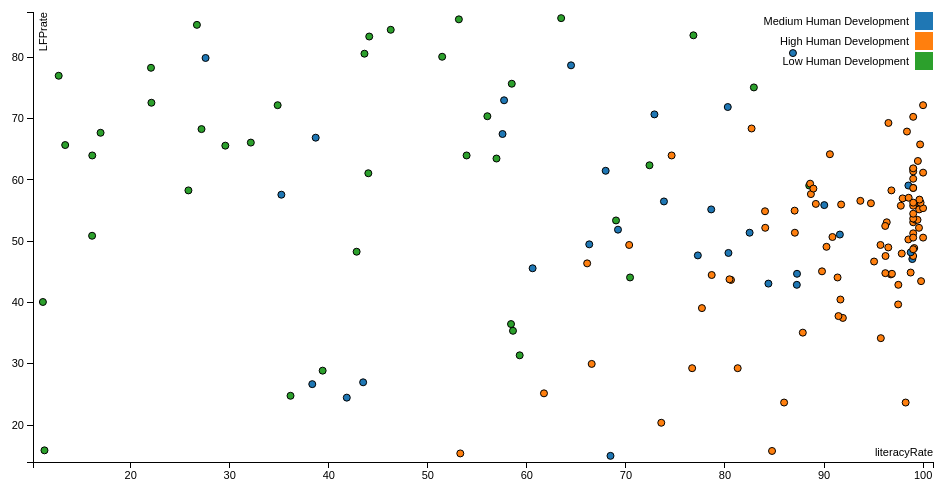
D3 v3 page, settled after 360 driven frames (6 s of simulated time); the page loaded 1 data file(s).


var margin = {top: 20, right: 20, bottom: 30, left: 40},
    width = 960 - margin.left - margin.right,
    height = 500 - margin.top - margin.bottom;


// setup x
var xValue = function(d) { return d.literacyRate;}, // data -> value
    xScale = d3.scale.linear().range([0, width]), // value -> display
    xMap = function(d) { return xScale(xValue(d));}, // data -> display
    xAxis = d3.svg.axis().scale(xScale).orient("bottom");

// setup y
var yValue = function(d) { return d["LFPrate"];}, // data -> value
    yScale = d3.scale.linear().range([height, 0]), // value -> display
    yMap = function(d) { return yScale(yValue(d));}, // data -> display
    yAxis = d3.svg.axis().scale(yScale).orient("left");

// setup fill color
var cValue = function(d) { return d.developState;},
    color = d3.scale.category10();

// add the graph canvas to the body of the webpage
var svg = d3.select("body").append("svg")
    .attr("width", width + margin.left + margin.right)
    .attr("height", height + margin.top + margin.bottom)
  .append("g")
    .attr("transform", "translate(" + margin.left + "," + margin.top + ")");

// add the tooltip area to the webpage
var tooltip = d3.select("body").append("div")
    .attr("class", "tooltip")
    .style("opacity", 0);

// load data
d3.csv("mergedData.csv", function(error, data) {

  // change string (from CSV) into number format
  data.forEach(function(d) {
    d.literacyRate = +d.literacyRate;
    d["LFPrate"] = +d["LFPrate"];
//    console.log(d);
  });

  // don't want dots overlapping axis, so add in buffer to data domain
  xScale.domain([d3.min(data, xValue)-1, d3.max(data, xValue)+1]);
  yScale.domain([d3.min(data, yValue)-1, d3.max(data, yValue)+1]);

  // x-axis
  svg.append("g")
      .attr("class", "x axis")
      .attr("transform", "translate(0," + height + ")")
      .call(xAxis)
    .append("text")
      .attr("class", "label")
      .attr("x", width)
      .attr("y", -6)
      .style("text-anchor", "end")
      .text("literacyRate");

  // y-axis
  svg.append("g")
      .attr("class", "y axis")
      .call(yAxis)
    .append("text")
      .attr("class", "label")
      .attr("transform", "rotate(-90)")
      .attr("y", 6)
      .attr("dy", ".71em")
      .style("text-anchor", "end")
      .text("LFPrate");

  // draw dots
  svg.selectAll(".dot")
      .data(data)
    .enter().append("circle")
      .attr("class", "dot")
      .attr("r", 3.5)
      .attr("cx", xMap)
      .attr("cy", yMap)
      .style("fill", function(d) { return color(cValue(d));})

  // draw legend
  var legend = svg.selectAll(".legend")
      .data(color.domain())
    .enter().append("g")
      .attr("class", "legend")
      .attr("transform", function(d, i) { return "translate(0," + i * 20 + ")"; });

  // draw legend colored rectangles
  legend.append("rect")
      .attr("x", width - 18)
      .attr("width", 18)
      .attr("height", 18)
      .style("fill", color);

  // draw legend text
  legend.append("text")
      .attr("x", width - 24)
      .attr("y", 9)
      .attr("dy", ".35em")
      .style("text-anchor", "end")
      .text(function(d) { return d;})
});



### data: mergedData.csv
Country, LFPrate, HDIrank, literacyRate, developState, state
Timor-Leste, 24.5, 133, 41.82, Medium Human Development, light
Tunisia, 25.2, 96, 61.73, High Human Development, light
Morocco, 26.7, 126, 38.34, Medium Human Development, light
Mauritania, 28.9, 156, 39.38, Low Human Development, light
Turkey, 29.3, 72, 76.69, High Human Development, light
Oman, 29.3, 52, 81.28, High Human Development, light
Libya, 30, 94, 66.54, High Human Development, light
Sudan, 31.4, 167, 59.27, Low Human Development, light
Bosnia and Herzegovina, 34.2, 85, 95.73, High Human Development, light
Comoros, 35.4, 159, 58.6, Low Human Development, light
Djibouti, 36.5, 168, 58.4, Low Human Development, light
Fiji, 37.5, 90, 91.9, High Human Development, light
Malta, 37.8, 37, 91.46, High Human Development, light
Bahrain, 39.1, 45, 77.67, High Human Development, light
Italy, 39.7, 27, 97.48, High Human Development, light
Suriname, 40.5, 103, 91.66, High Human Development, light
Guyana, 42.9, 124, 87.25, Medium Human Development, light
Montenegro, 42.9, 49, 97.5, High Human Development, light
Cuba, 43.5, 67, 99.8, High Human Development, light
Mauritius, 43.7, 63, 80.61, High Human Development, light
Swaziland, 44.1, 150, 70.42, Low Human Development, light
Serbia, 44.6, 66, 96.75, High Human Development, light
Croatia, 44.7, 47, 96.86, High Human Development, light
Albania, 44.8, 85, 96.19, High Human Development, light
Hungary, 44.9, 44, 98.74, High Human Development, light
Mexico, 45.1, 74, 89.8, High Human Development, light
Sao Tome and Principe, 45.6, 143, 60.58, Medium Human Development, light
Costa Rica, 46.7, 69, 95.05, High Human Development, light
Turkmenistan, 47.1, 109, 98.91, Medium Human Development, light
Argentina, 47.6, 40, 96.21, High Human Development, light
Belgium, 47.6, 21, 99, High Human Development, light
Nicaragua, 47.7, 125, 77.26, Medium Human Development, light
Bulgaria, 48, 59, 97.84, High Human Development, light
El Salvador, 48.1, 116, 80.35, Medium Human Development, light
Uzbekistan, 48.2, 114, 98.75, Medium Human Development, light
Poland, 48.9, 36, 99.11, High Human Development, light
Romania, 49, 52, 96.48, High Human Development, light
Panama, 49.1, 60, 90.25, High Human Development, light
Belize, 49.4, 101, 70.33, High Human Development, light
Chile, 49.4, 42, 95.7, High Human Development, light
Guatemala, 49.5, 128, 66.3, Medium Human Development, light
Belarus, 50.3, 50, 98.51, High Human Development, light
Luxembourg, 50.6, 19, 100, High Human Development, light
Qatar, 50.7, 32, 90.85, High Human Development, light
Philippines, 51.1, 115, 91.6, Medium Human Development, light
Czech Republic, 51.3, 28, 99, High Human Development, light
Dominican Republic, 51.4, 101, 87.06, High Human Development, light
Cabo Verde, 51.9, 122, 69.2, Medium Human Development, light
Brunei Darussalam, 52.2, 31, 84.06, High Human Development, light
Slovenia, 52.2, 25, 99.58, High Human Development, light
Trinidad and Tobago, 53.1, 64, 96.33, High Human Development, light
Ireland, 53.1, 6, 99, High Human Development, light
Tonga, 53.5, 100, 99.25, High Human Development, light
Ukraine, 53.5, 81, 99.44, High Human Development, light
Germany, 53.7, 6, 99, High Human Development, light
Armenia, 54.5, 85, 99, High Human Development, light
Ecuador, 55, 88, 87.03, High Human Development, light
Namibia, 55.2, 126, 78.61, Medium Human Development, light
Latvia, 55.2, 46, 99.61, High Human Development, light
Finland, 55.4, 24, 100, High Human Development, light
... 97 more rows